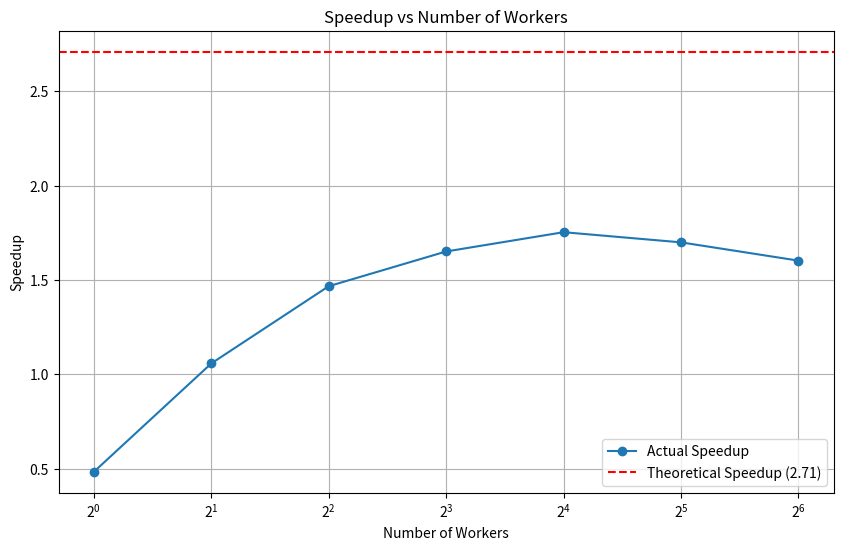

The matplotlib source for this figure:
import matplotlib.pyplot as plt
workers = [1,2,4,8,16,32,64]
times = [144.24 , 65.93 , 47.54 , 42.24 , 39.78 , 41.04 , 43.52]
speedups = []
theoretical_speedups = 2.71
for t in times:
        speedup = 69.77 / t
        speedups.append(speedup)
        print(f'Speedup: {speedup}')

plt.figure(figsize=(10, 6))
plt.plot(workers, speedups, marker='o', label='Actual Speedup')
plt.axhline(y=theoretical_speedups, color='r', linestyle='--', label='Theoretical Speedup (2.71)')
plt.xscale('log', base=2)
plt.xticks(workers)
plt.xlabel('Number of Workers')
plt.ylabel('Speedup')
plt.title('Speedup vs Number of Workers')
plt.legend()
plt.grid()
plt.savefig('plot.png')
plt.show()
